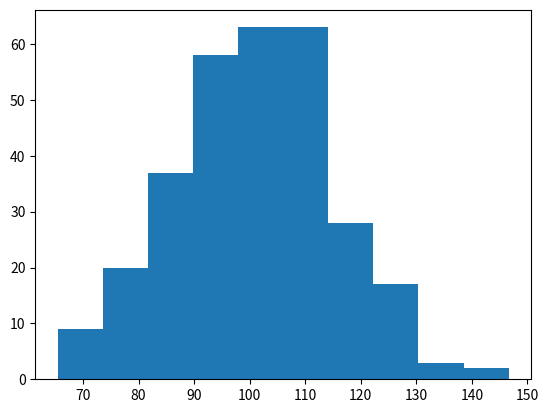

Recreate this plot in Python.
import matplotlib.pyplot as plt
import numpy as np


x = np.random.normal(100, 15, 300)

print(x)


plt.hist(x)
plt.show()
